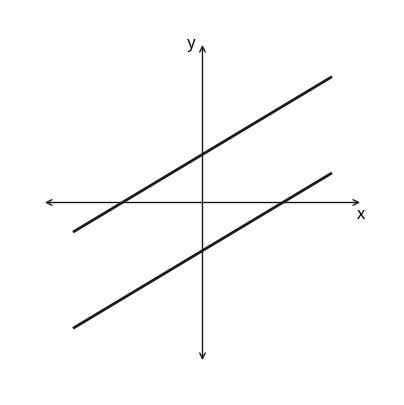

The matplotlib source for this figure:
import matplotlib; matplotlib.use("Agg"); import matplotlib.pyplot as plt; import numpy as np; fig, ax = plt.subplots(figsize=(5, 5)); ax.set_aspect("equal"); ax.axis("off"); ax.annotate("", xy=(5, 0), xytext=(-5, 0), arrowprops=dict(arrowstyle="<->", color="#1a1a1a", lw=1)); ax.annotate("", xy=(0, 5), xytext=(0, -5), arrowprops=dict(arrowstyle="<->", color="#1a1a1a", lw=1)); ax.text(4.8, -0.5, "x", fontsize=12); ax.text(-0.5, 4.8, "y", fontsize=12); x = np.linspace(-4, 4, 100); y1 = 0.6 * x + 1.5; y2 = 0.6 * x - 1.5; ax.plot(x, y1, color="#1a1a1a", linewidth=2); ax.plot(x, y2, color="#1a1a1a", linewidth=2); ax.set_xlim(-6, 6); ax.set_ylim(-6, 6); plt.savefig("out.png", dpi=150)
